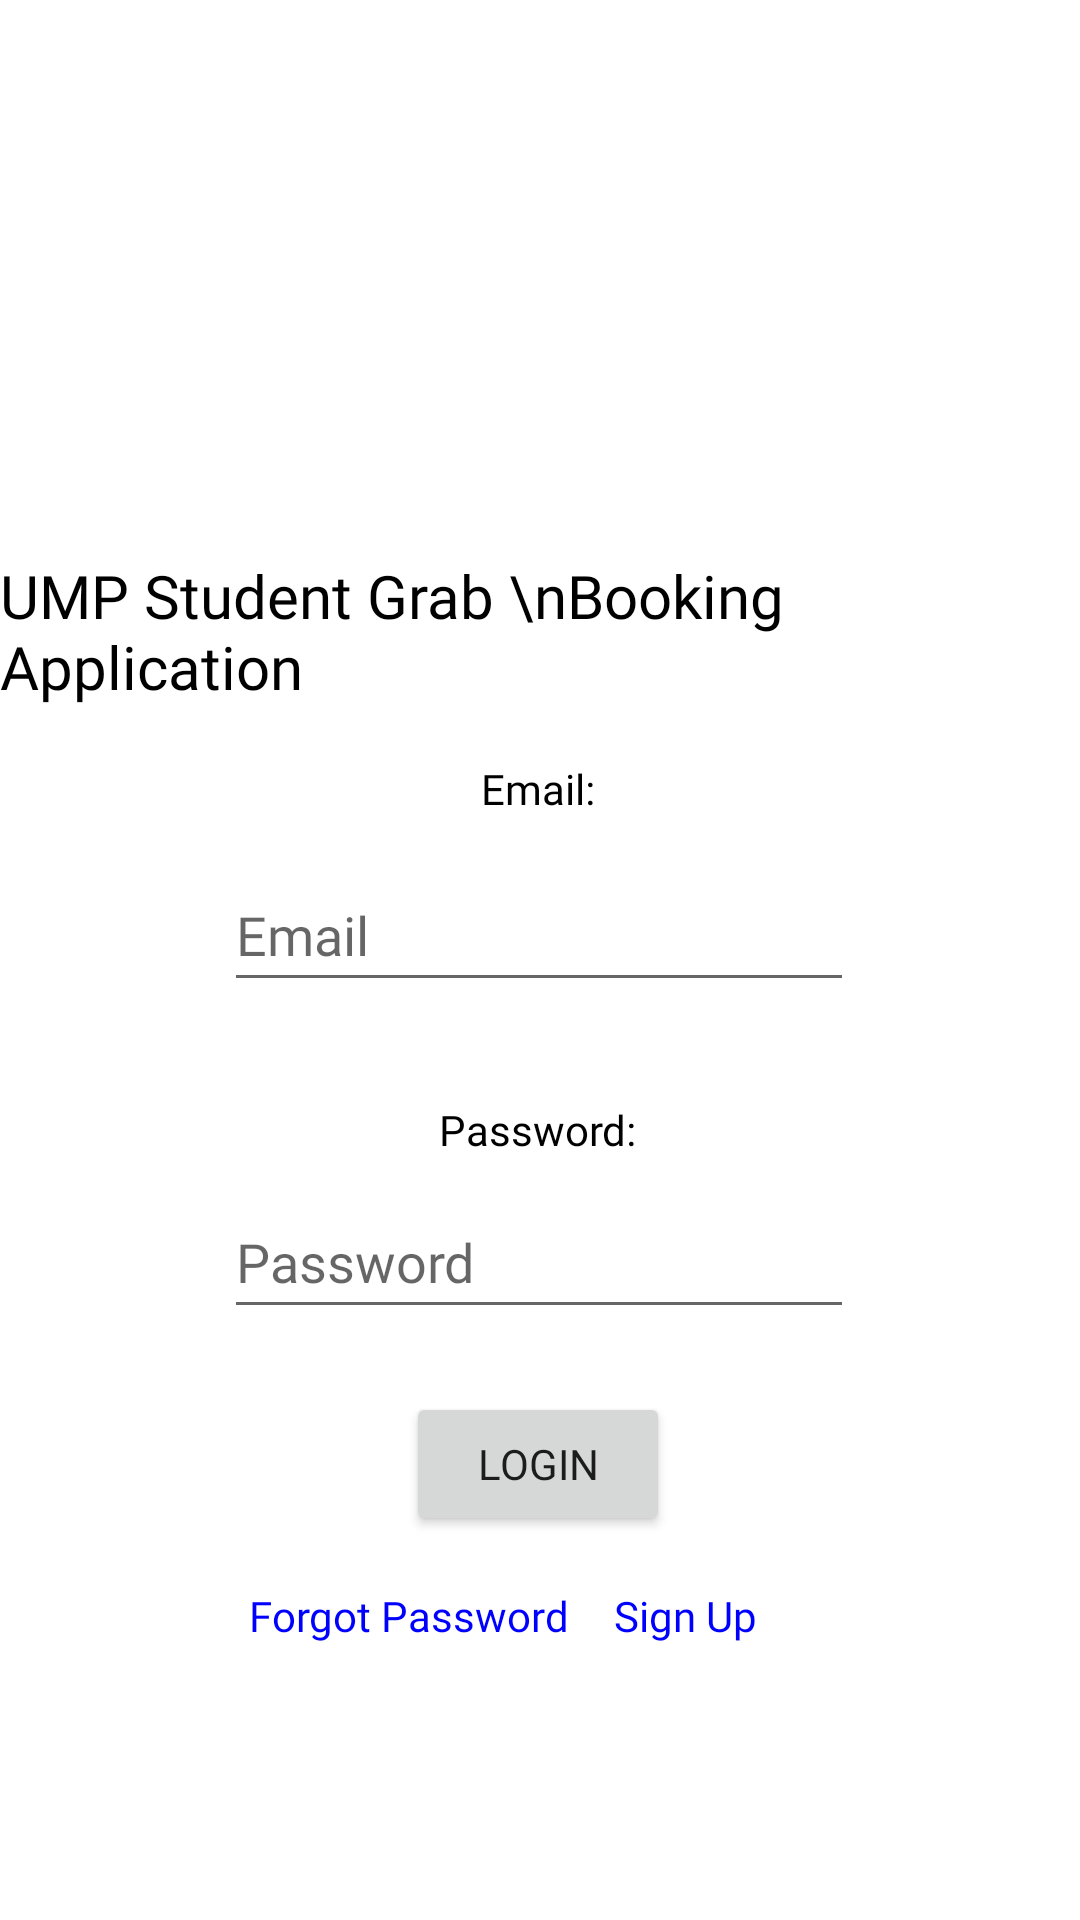

The Android layout XML behind this screen, and the referenced resources:
<!-- AndroidManifest.xml: application theme Theme.UMP_Student_Grab -->
<!-- res/layout/main.xml -->
<?xml version="1.0" encoding="utf-8"?>
<androidx.constraintlayout.widget.ConstraintLayout xmlns:android="http://schemas.android.com/apk/res/android"
    xmlns:app="http://schemas.android.com/apk/res-auto"
    xmlns:tools="http://schemas.android.com/tools"
    android:id="@+id/linearLayout"
    android:layout_width="match_parent"
    android:layout_height="match_parent">

    <TextView
        android:id="@+id/textView8"
        android:layout_width="wrap_content"
        android:layout_height="wrap_content"
        android:fontFamily="@font/comic_neue_bold"
        android:text="Email:"
        android:textColor="#000000"
        app:layout_constraintBottom_toBottomOf="parent"
        app:layout_constraintEnd_toEndOf="parent"
        app:layout_constraintHorizontal_bias="0.498"
        app:layout_constraintStart_toStartOf="parent"
        app:layout_constraintTop_toTopOf="parent"
        app:layout_constraintVertical_bias="0.408" />

    <TextView
        android:id="@+id/textView9"
        android:layout_width="wrap_content"
        android:layout_height="wrap_content"
        android:fontFamily="@font/comic_neue_bold"
        android:text="Password:"
        android:textColor="#000000"
        app:layout_constraintBottom_toBottomOf="parent"
        app:layout_constraintEnd_toEndOf="parent"
        app:layout_constraintHorizontal_bias="0.498"
        app:layout_constraintStart_toStartOf="parent"
        app:layout_constraintTop_toTopOf="parent"
        app:layout_constraintVertical_bias="0.591" />

    <EditText
        android:id="@+id/login_email"
        android:layout_width="wrap_content"
        android:layout_height="wrap_content"
        android:ems="10"
        android:fontFamily="@font/comic_neue_bold"
        android:hint="Email"
        android:inputType="textEmailAddress"
        android:minHeight="48dp"
        android:textColor="#000000"
        app:layout_constraintBottom_toBottomOf="parent"
        app:layout_constraintEnd_toEndOf="parent"
        app:layout_constraintHorizontal_bias="0.497"
        app:layout_constraintStart_toStartOf="parent"
        app:layout_constraintTop_toTopOf="parent"
        app:layout_constraintVertical_bias="0.483" />

    <EditText
        android:id="@+id/login_password"
        android:layout_width="wrap_content"
        android:layout_height="wrap_content"
        android:ems="10"
        android:fontFamily="@font/comic_neue_bold"
        android:hint="Password"
        android:inputType="textPassword"
        android:minHeight="48dp"
        app:layout_constraintBottom_toBottomOf="parent"
        app:layout_constraintEnd_toEndOf="parent"
        app:layout_constraintHorizontal_bias="0.497"
        app:layout_constraintStart_toStartOf="parent"
        app:layout_constraintTop_toTopOf="parent"
        app:layout_constraintVertical_bias="0.667" />

    <Button
        android:id="@+id/btn_login"
        android:layout_width="wrap_content"
        android:layout_height="wrap_content"
        android:fontFamily="@font/comic_neue_bold"
        android:text="Login"
        app:layout_constraintBottom_toBottomOf="parent"
        app:layout_constraintEnd_toEndOf="parent"
        app:layout_constraintHorizontal_bias="0.498"
        app:layout_constraintStart_toStartOf="parent"
        app:layout_constraintTop_toTopOf="parent"
        app:layout_constraintVertical_bias="0.784" />


    <TextView
        android:id="@+id/fg_button"
        android:layout_width="wrap_content"
        android:layout_height="wrap_content"
        android:fontFamily="@font/comic_neue_bold"
        android:text="Forgot Password"
        android:textColor="#0000FF"
        app:layout_constraintBottom_toBottomOf="parent"
        app:layout_constraintEnd_toEndOf="parent"
        app:layout_constraintHorizontal_bias="0.328"
        app:layout_constraintStart_toStartOf="parent"
        app:layout_constraintTop_toTopOf="parent"
        app:layout_constraintVertical_bias="0.852" />

    <TextView
        android:id="@+id/reg_button"
        android:layout_width="wrap_content"
        android:layout_height="wrap_content"
        android:fontFamily="@font/comic_neue_bold"
        android:text="Sign Up"
        android:textColor="#0000FF"
        app:layout_constraintBottom_toBottomOf="parent"
        app:layout_constraintEnd_toEndOf="parent"
        app:layout_constraintHorizontal_bias="0.655"
        app:layout_constraintStart_toStartOf="parent"
        app:layout_constraintTop_toTopOf="parent"
        app:layout_constraintVertical_bias="0.852" />

    <ImageView
        android:id="@+id/imageView2"
        android:layout_width="141dp"
        android:layout_height="144dp"
        app:layout_constraintBottom_toTopOf="@+id/textView7"
        app:layout_constraintEnd_toEndOf="parent"
        app:layout_constraintStart_toStartOf="parent"
        app:layout_constraintTop_toTopOf="parent"
        app:srcCompat="@drawable/appicongrab" />

    <TextView
        android:id="@+id/textView7"
        android:layout_width="wrap_content"
        android:layout_height="wrap_content"
        android:fontFamily="@font/comic_neue_bold"
        android:text="UMP Student Grab \nBooking Application"
        android:textColor="#000000"
        android:textSize="20sp"
        app:layout_constraintBottom_toBottomOf="parent"
        app:layout_constraintEnd_toEndOf="parent"
        app:layout_constraintHorizontal_bias="0.497"
        app:layout_constraintStart_toStartOf="parent"
        app:layout_constraintTop_toTopOf="parent"
        app:layout_constraintVertical_bias="0.314" />

</androidx.constraintlayout.widget.ConstraintLayout>
<!-- resources referenced by this layout -->
<resources>
  <style name="Theme.UMP_Student_Grab" parent="Theme.MaterialComponents.DayNight.DarkActionBar">
          
          <item name="colorPrimary">@color/purple_500</item>
          <item name="colorPrimaryVariant">@color/purple_700</item>
          <item name="colorOnPrimary">@color/white</item>
          
          <item name="colorSecondary">@color/teal_200</item>
          <item name="colorSecondaryVariant">@color/teal_700</item>
          <item name="colorOnSecondary">@color/black</item>
          
          <item name="android:statusBarColor" tools:targetApi="l">?attr/colorPrimaryVariant</item>
          
      </style>
  <!-- not gathered from this repository: default colours our renderer supplied (Android Studio template values) -->
  <color name="purple_500">#FF6200EE</color>
  <color name="purple_700">#FF3700B3</color>
  <color name="teal_200">#FF03DAC5</color>
  <color name="teal_700">#FF018786</color>
  <color name="black">#FF000000</color>
  <color name="white">#FFFFFFFF</color>
</resources>
